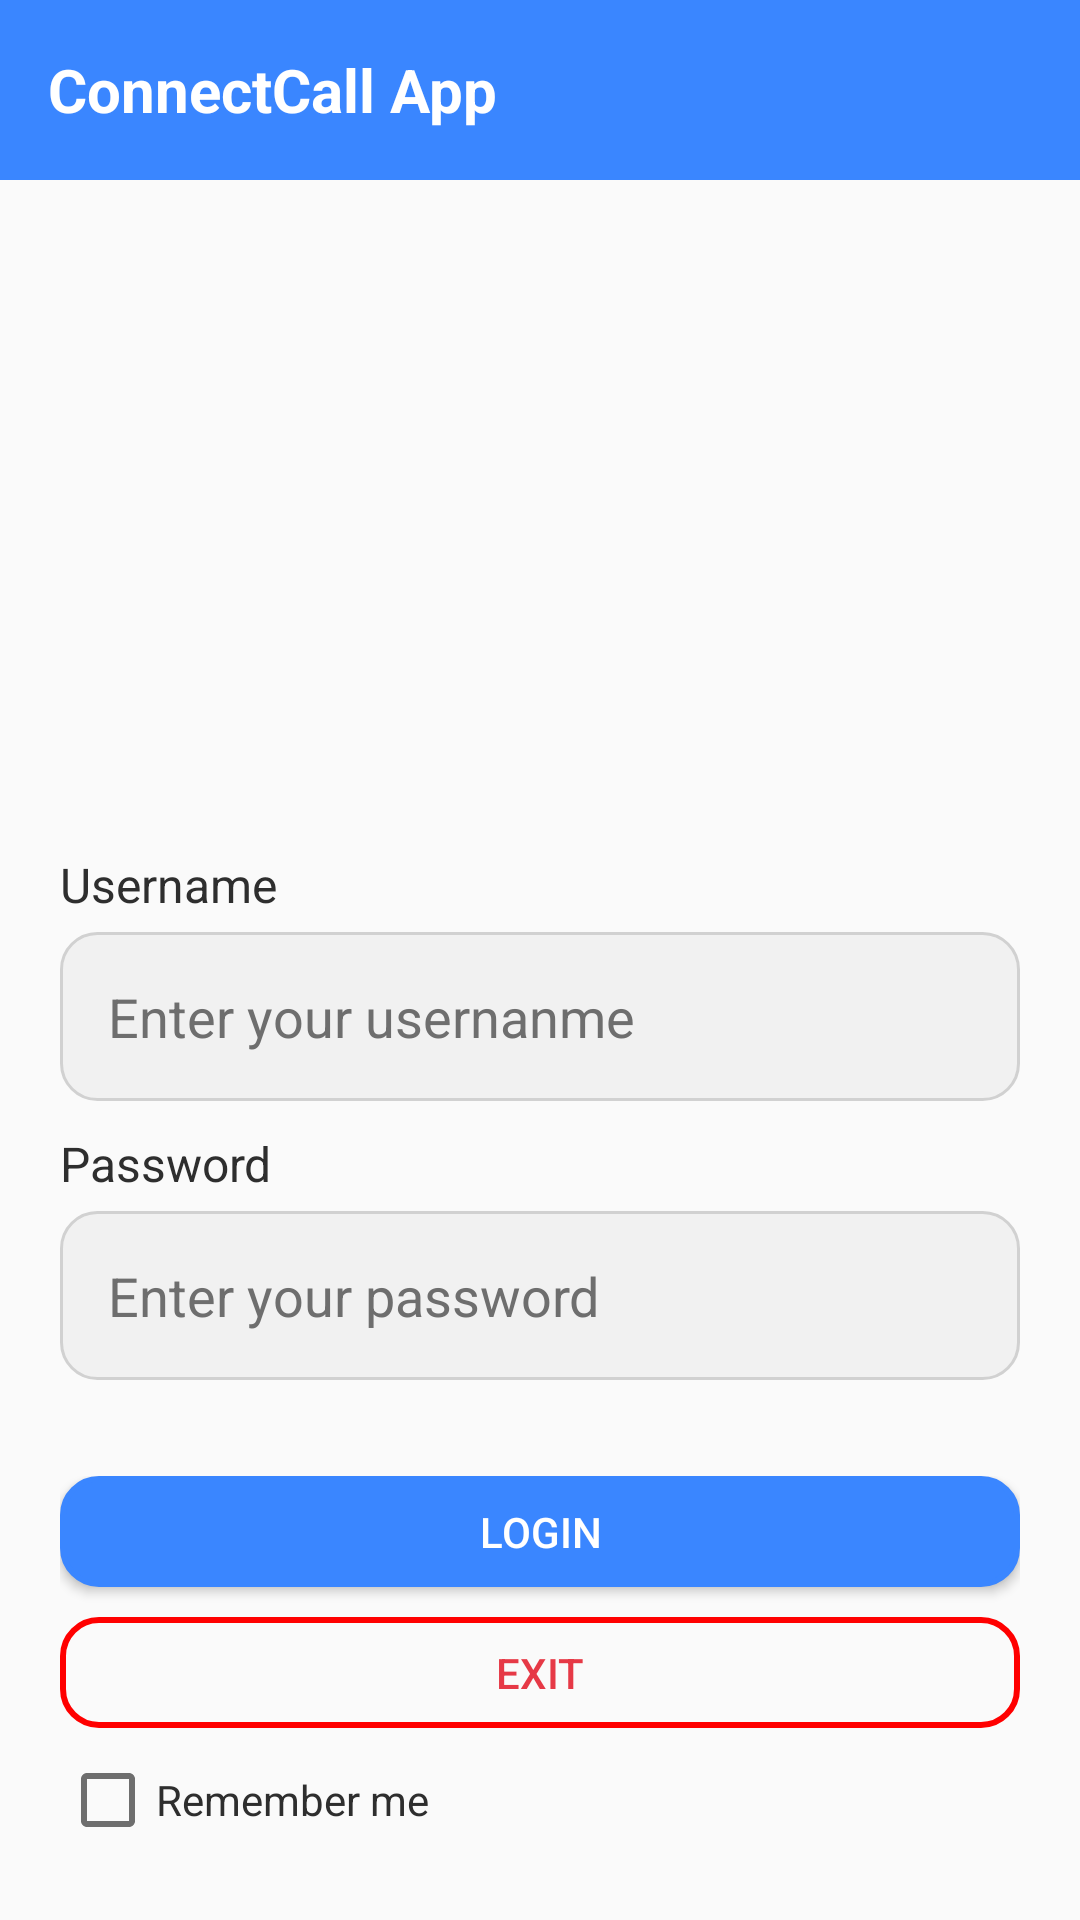

Reconstruct the res/layout file that produces this screen, plus the resources it refers to.
<!-- AndroidManifest.xml: application theme Theme.GestionContact -->
<!-- res/layout/activity_main.xml -->
<?xml version="1.0" encoding="utf-8"?>
<LinearLayout xmlns:android="http://schemas.android.com/apk/res/android"
    xmlns:app="http://schemas.android.com/apk/res-auto"
    xmlns:tools="http://schemas.android.com/tools"
    android:layout_width="match_parent"
    android:layout_height="match_parent"
    android:orientation="vertical"
    android:gravity="top"
    android:background="@color/colorBackground"
    android:paddingBottom="16dp"
    tools:context=".MainActivity">

    <androidx.appcompat.widget.Toolbar
        android:id="@+id/toolbar"
        android:layout_width="match_parent"
        android:layout_height="60dp"
        android:background="@color/colorPrimary"
        android:layout_gravity="center_horizontal">

        <TextView
            android:id="@+id/toolbar_title"
            android:layout_width="wrap_content"
            android:layout_height="wrap_content"
            android:layout_gravity="left"
            android:text="ConnectCall App"
            android:textColor="@android:color/white"
            android:textSize="20sp"
            android:textStyle="bold" />
    </androidx.appcompat.widget.Toolbar>

    <ImageView
        android:id="@+id/auth_image"
        android:layout_width="200dp"
        android:layout_height="200dp"
        android:src="@drawable/contact_auth_img"
        android:contentDescription="@string/contact_app_image"
        android:layout_gravity="center"
        android:layout_marginBottom="24dp"/>

    
    <TextView
        android:layout_width="wrap_content"
        android:layout_height="wrap_content"
        android:layout_marginStart="20dp"
        android:text="Username"
        android:textColor="@color/colorTextPrimary"
        android:textSize="16sp"/>

    <EditText
        android:id="@+id/auth_input_username"
        android:layout_width="match_parent"
        android:layout_height="wrap_content"
        android:layout_marginTop="5dp"
        android:padding="16dp"
        android:background="@drawable/rounded_input"
        android:hint="@string/hint_username"
        android:inputType="textPersonName"
        android:textColor="@color/colorTextPrimary"
        android:layout_marginHorizontal="20dp"
        android:textColorHint="@color/colorTextSecondary"
        android:layout_gravity="center" />

    
    <TextView
        android:layout_width="wrap_content"
        android:layout_height="wrap_content"
        android:layout_marginStart="20dp"
        android:text="Password"
        android:textColor="@color/colorTextPrimary"
        android:textSize="16sp"
        android:layout_marginTop="10dp"/>

    <EditText
        android:id="@+id/auth_input_password"
        android:layout_width="match_parent"
        android:layout_height="wrap_content"
        android:layout_marginTop="5dp"
        android:layout_marginHorizontal="20dp"
        android:padding="16dp"
        android:background="@drawable/rounded_input"
        android:hint="@string/hint_password"
        android:inputType="textPassword"
        android:textColor="@color/colorTextPrimary"
        android:textColorHint="@color/colorTextSecondary"
        android:layout_gravity="center" />

    <LinearLayout
        android:layout_width="match_parent"
        android:layout_height="wrap_content"
        android:gravity="center"
        android:layout_marginHorizontal="20dp"
        android:layout_marginTop="32dp"
        android:orientation="vertical">

        <Button
            android:id="@+id/login_btn"
            android:layout_width="match_parent"
            android:layout_height="50dp"
            android:layout_weight="1"
            android:background="@drawable/rounded_button"
            android:text="@string/login_btn_text"
            android:textColor="@color/white" />

        <Button
            android:id="@+id/exit_btn"
            android:layout_width="match_parent"
            android:layout_height="50dp"
            android:layout_marginTop="10dp"
            android:layout_weight="1"
            android:background="@drawable/red_bordered"
            android:text="@string/exit_btn_text"
            android:textColor="@color/colorError" />

        
        <CheckBox
            android:id="@+id/remember_me_checkbox"
            android:layout_width="wrap_content"
            android:layout_height="wrap_content"
            android:layout_gravity="start"
            android:text="Remember me"
            android:textColor="@color/colorTextPrimary" />
    </LinearLayout>

    <LinearLayout
        android:layout_width="match_parent"
        android:layout_height="wrap_content"
        android:orientation="horizontal"
        android:gravity="center">

        <TextView
            android:id="@+id/text_register"
            android:layout_width="wrap_content"
            android:layout_height="wrap_content"
            android:text="@string/not_registered_yet"
            android:layout_marginLeft="20dp"
            android:textColor="@color/colorTextPrimary"
            android:textSize="16sp" />

        <TextView
            android:id="@+id/text_signup"
            android:layout_width="wrap_content"
            android:layout_height="wrap_content"
            android:text="@string/signup_now"
            android:textStyle="bold"
            android:textColor="@color/colorPrimary"
            android:textSize="16sp"
            android:layout_marginStart="5dp"
            android:clickable="true"
            android:focusable="true" />
    </LinearLayout>

</LinearLayout>
<!-- resources referenced by this layout -->
<resources>
  <color name="colorBackground">#FAFAFA</color>
  <color name="colorError">#E63946</color>
  <color name="colorPrimary">#3A86FF</color>
  <color name="colorTextPrimary">#2E2E2E</color>
  <color name="colorTextSecondary">#6E6E6E</color>
  <color name="white">#FFFFFF</color>
  <!-- drawable red_bordered (drawable) -->
  <shape xmlns:android="http://schemas.android.com/apk/res/android">
      <corners android:radius="12dp" />
      <solid android:color="@android:color/transparent" />  
      <stroke android:width="2dp" android:color="#F00" />  
  </shape>
  <!-- drawable rounded_button (drawable) -->
  <shape xmlns:android="http://schemas.android.com/apk/res/android">
      <corners android:radius="12dp" />
      <solid android:color="@color/colorPrimary" />
      <stroke android:width="2dp" android:color="@color/colorPrimary" />
  </shape>
  <!-- drawable rounded_input (drawable) -->
  <shape xmlns:android="http://schemas.android.com/apk/res/android">
      <corners android:radius="12dp" />
      <solid android:color="#F1F1F1" />
      <stroke android:width="1dp" android:color="#D1D1D1" />
  </shape>
  <string name="contact_app_image">Contact App Image</string>
  <string name="exit_btn_text">Exit</string>
  <string name="hint_password">Enter your password</string>
  <string name="hint_username">Enter your usernanme</string>
  <string name="login_btn_text">Login</string>
  <string name="not_registered_yet">Don\'t have an account?</string>
  <string name="signup_now">Signup here.</string>
  <style name="Theme.GestionContact" parent="Theme.MaterialComponents.DayNight.NoActionBar">
          
          <item name="colorPrimary">@color/colorPrimary</item>
          <item name="colorPrimaryVariant">@color/colorPrimaryDark</item>
          <item name="colorOnPrimary">@color/white</item>
  
          
          <item name="colorSecondary">@color/colorSecondary</item>
          <item name="colorSecondaryVariant">@color/purple_700</item>
          <item name="colorOnSecondary">@color/white</item>
  
          
          <item name="colorAccent">@color/colorAccent</item>
  
          
          <item name="android:colorBackground">@color/colorBackground</item>
          <item name="colorSurface">@color/colorSurface</item>
          <item name="colorOnSurface">@color/colorTextPrimary</item>
  
          
          <item name="android:textColorPrimary">@color/colorTextPrimary</item>
          <item name="android:textColorSecondary">@color/colorTextSecondary</item>
  
          
          <item name="colorError">@color/colorError</item>
          <item name="colorOnError">@color/white</item>
  
          
          <item name="android:statusBarColor">?attr/colorPrimaryVariant</item>
  
          
          <item name="android:navigationBarColor">@color/colorPrimaryDark</item>
  
          
      </style>
  <color name="colorPrimaryDark">#265DAB</color>
  <color name="colorSecondary">#8338EC</color>
  <color name="purple_700">#6B2D92</color>
  <color name="colorAccent">#FFBE0B</color>
  <color name="colorSurface">#F2F2F2</color>
</resources>
